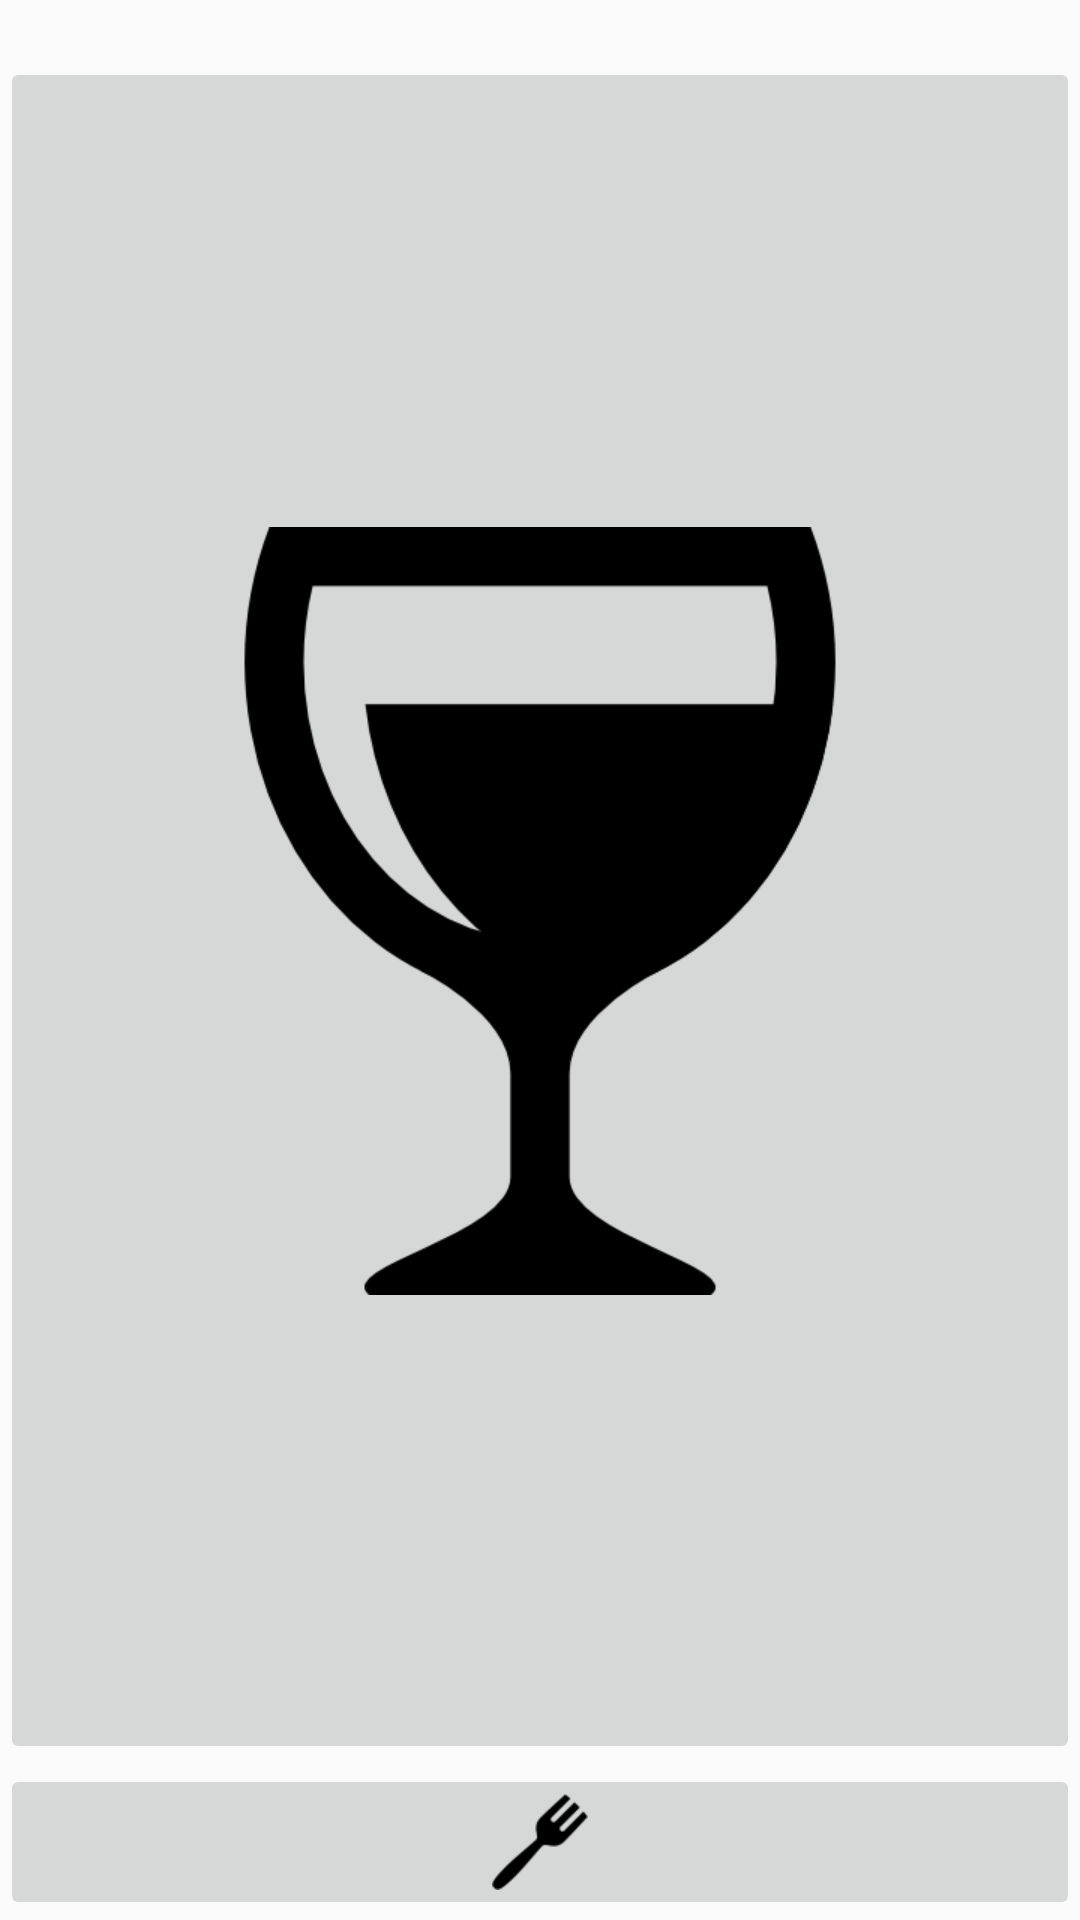

This screen was rendered from an Android layout file. Write that file and the resources it references.
<!-- AndroidManifest.xml: application theme AppTheme -->
<!-- res/layout/activity_main.xml -->
<?xml version="1.0" encoding="utf-8"?>
<LinearLayout xmlns:android="http://schemas.android.com/apk/res/android"
    xmlns:app="http://schemas.android.com/apk/res-auto"
    xmlns:tools="http://schemas.android.com/tools"
    android:layout_width="match_parent"
    android:layout_height="match_parent"
    android:orientation="vertical"
    tools:context=".MainActivity">

    <TextView
        android:id="@+id/result"
        android:layout_width="wrap_content"
        android:layout_height="wrap_content" />

    <ImageButton
        android:id="@+id/drink"
        android:layout_width="match_parent"
        android:layout_height="0dp"
        android:layout_weight="1"
        android:adjustViewBounds="false"
        android:cropToPadding="true"
        app:srcCompat="@drawable/wine_glass_512" />

    <ImageButton
        android:id="@+id/imageButton"
        android:layout_width="match_parent"
        android:layout_height="wrap_content"
        app:srcCompat="@drawable/fork_64" />

    <Button
        android:id="@+id/scan"
        android:layout_width="wrap_content"
        android:layout_height="wrap_content"
        android:lineSpacingExtra="18sp"
        android:visibility="gone"
        android:text="@string/scan" />

</LinearLayout>
<!-- resources referenced by this layout -->
<resources>
  <!-- drawable fork_64: png bitmap (drawable-xhdpi, 819 bytes) -->
  <!-- drawable wine_glass_512: png bitmap (drawable-xhdpi, 8855 bytes) -->
  <string name="scan">Scan</string>
  <style name="AppTheme" parent="Theme.AppCompat.Light.NoActionBar">
          
          <item name="colorPrimary">@color/colorPrimary</item>
          <item name="colorPrimaryDark">@color/colorPrimaryDark</item>
          <item name="colorAccent">@color/colorAccent</item>
          <item name="drawerArrowStyle">@style/DrawerArrowStyle</item>
      </style>
  <style name="DrawerArrowStyle" parent="@style/Widget.AppCompat.DrawerArrowToggle">
          <item name="spinBars">true</item>
          <item name="color">@android:color/white</item>
      </style>
  <!-- not gathered from this repository: default colours our renderer supplied (Android Studio template values) -->
  <color name="colorPrimary">#FF6200EE</color>
  <color name="colorPrimaryDark">#FF3700B3</color>
  <color name="colorAccent">#FF03DAC5</color>
</resources>
